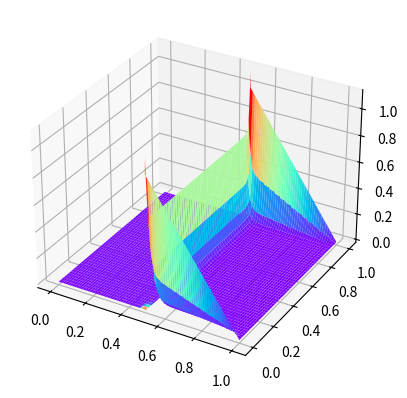

This chart was generated by the following Python code:


import numpy as np
np.set_printoptions(threshold=np.inf)
import matplotlib.pyplot as plt
from scipy.integrate import dblquad
from math import sqrt

def F(x,y):
    # return 0
    return np.sin(np.pi*(x+y))

def c(x,y):
    if x < 1/2:
        a = 4
    else:
        a = 1
    return 1000*4*a #坐标变换
    #return 1+x+y

def b(x,y):
    if x >= 1/2:
        a = 2*(1-x)
    else:
        a = 0
    return a
    #return 0

alpha = 1 #interface jump
beta = 0
eps = 1.0    
N = 32
h = 1/(2*N)
U = np.zeros((4*N**2,4*N**2))
B = np.zeros(4*N**2)

#boundary y=0.
for i in range(0,N):
    x0 = (2*i+1)*h
    y0 = h
    f0 = F(x0,y0)
    c0 = c(x0,y0)
    mu0 = np.sqrt(c0)/eps
    xi = (2*i+1)*h
    U[i,[4*i,4*i+1,4*i+2,4*i+3]] = np.array([np.exp(-mu0*h),np.exp(-mu0*h),np.exp(-2*mu0*h),1])
    B[i] = (- f0/c0 + b(xi,0))*np.exp(-mu0*h)
#boundary y=1.
for i in range(0,N):
    x0 = (2*i+1)*h
    y0 = 1-h
    f0 = F(x0,y0)
    c0 = c(x0,y0)
    mu0 = np.sqrt(c0)/eps
    xi = (2*i+1)*h
    U[N+i,[4*N*(N-1)+4*i,4*N*(N-1)+4*i+1,4*N*(N-1)+4*i+2,4*N*(N-1)+4*i+3]] = np.array([np.exp(-mu0*h),np.exp(-mu0*h),1,np.exp(-2*mu0*h)])
    B[N+i] = (- f0/c0 + b(xi,1))*np.exp(-mu0*h)
#boundary x=0.
for i in range(0,N):
    x0 = h
    y0 = (2*i+1)*h
    f0 = F(x0,y0)
    c0 = c(x0,y0)
    mu0 = np.sqrt(c0)/eps
    yi = (2*i+1)*h
    U[2*N+i,[4*N*i,4*N*i+1,4*N*i+2,4*N*i+3]] = np.array([np.exp(-2*mu0*h),1,np.exp(-mu0*h),np.exp(-mu0*h)])
    B[2*N+i] = (- f0/c0 + b(0,yi))*np.exp(-mu0*h)
#boundary x=1.
for i in range(0,N):
    x0 = 1-h
    y0 = (2*i+1)*h
    f0 = F(x0,y0)
    c0 = c(x0,y0)
    mu0 = np.sqrt(c0)/eps
    yi = (2*i+1)*h
    U[3*N+i,[4*N*(i+1)-4,4*N*(i+1)-3,4*N*(i+1)-2,4*N*(i+1)-1]] = np.array([1,np.exp(-2*mu0*h),np.exp(-mu0*h),np.exp(-mu0*h)])
    B[3*N+i] = (- f0/c0 + b(1,yi))*np.exp(-mu0*h)

for i in range(0,N-1):
    for j in range(0,N):
        x0 = (2*i+1)*h
        y0 = (2*j+1)*h
        f0 = F(x0,y0)
        c0 = c(x0,y0)
        mu0 = np.sqrt(c0)/eps
        x1 = (2*i+1)*h + 2*h
        f1 = F(x1,y0)
        c1 = c(x1,y0)
        mu1 = np.sqrt(c1)/eps
        mu = max(mu0,mu1)
        U[4*N+N*i+j,[4*N*j+4*i,4*N*j+4*i+1,4*N*j+4*i+2,4*N*j+4*i+3,4*N*j+4*i+4,4*N*j+4*i+5,4*N*j+4*i+6,4*N*j+4*i+7]] = np.array([np.exp((mu0-mu)*h),np.exp(-(mu0+mu)*h),np.exp(-mu*h),np.exp(-mu*h),-np.exp(-(mu1+mu)*h),-np.exp((mu1-mu)*h),-np.exp(-mu*h),-np.exp(-mu*h)])
        B[4*N+N*i+j] = (f1/c1 - f0/c0)*np.exp(-mu*h)
        U[4*N+N*(N-1)+N*i+j,[4*N*j+4*i,4*N*j+4*i+1,4*N*j+4*i+2,4*N*j+4*i+3,4*N*j+4*i+4,4*N*j+4*i+5,4*N*j+4*i+6,4*N*j+4*i+7]] = np.array([mu0*np.exp((mu0-mu)*h),-mu0*np.exp(-(mu0+mu)*h),0,0,-mu1*np.exp(-(mu1+mu)*h),mu1*np.exp((mu1-mu)*h),0,0])
        B[4*N+N*(N-1)+N*i+j] = 0
        #interface
        if i==int(N/2)-1: 
            B[4*N+N*i+j] = B[4*N+N*i+j] - alpha*np.exp(-mu*h)
            B[4*N+N*(N-1)+N*i+j] = B[4*N+N*(N-1)+N*i+j] - beta*np.exp(-mu*h)

for i in range(0,N):
    for j in range(0,N-1):
        x0 = (2*i+1)*h
        y0 = (2*j+1)*h
        f0 = F(x0,y0)
        c0 = c(x0,y0)
        mu0 = np.sqrt(c0)/eps
        y1 = (2*j+1)*h + 2*h
        f1 = F(x0,y1)
        c1 = c(x0,y1)
        mu1 = np.sqrt(c1)/eps
        mu = max(mu0,mu1)
        U[4*N+2*N*(N-1)+N*j+i,[4*N*j+4*i,4*N*j+4*i+1,4*N*j+4*i+2,4*N*j+4*i+3,4*N*(j+1)+4*i,4*N*(j+1)+4*i+1,4*N*(j+1)+4*i+2,4*N*(j+1)+4*i+3]] = np.array([np.exp(-mu*h),np.exp(-mu*h),np.exp((mu0-mu)*h),np.exp(-(mu0+mu)*h),-np.exp(-mu*h),-np.exp(-mu*h),-np.exp(-(mu1+mu)*h),-np.exp((mu1-mu)*h)])
        B[4*N+2*N*(N-1)+N*j+i] = (f1/c1 - f0/c0)*np.exp(-mu*h)
        U[4*N+3*N*(N-1)+N*j+i,[4*N*j+4*i,4*N*j+4*i+1,4*N*j+4*i+2,4*N*j+4*i+3,4*N*(j+1)+4*i,4*N*(j+1)+4*i+1,4*N*(j+1)+4*i+2,4*N*(j+1)+4*i+3]] = np.array([0,0,mu0*np.exp((mu0-mu)*h),-mu0*np.exp(-(mu0+mu)*h),0,0,-mu1*np.exp(-(mu1+mu)*h),mu1*np.exp((mu1-mu)*h)])
        B[4*N+3*N*(N-1)+N*j+i] = 0

#计算解
C = np.linalg.solve(U,B)
up = np.zeros((N,N))
for i in range(0,N):
    for j in range(0,N):
        x0 = (2*i+1)*h
        y0 = (2*j+1)*h
        f0 = F(x0,y0)
        c0 = c(x0,y0)
        mu0 = np.sqrt(c0)/eps
        c1 = C[4*N*j+4*i]
        c2 = C[4*N*j+4*i+1]
        c3 = C[4*N*j+4*i+2]
        c4 = C[4*N*j+4*i+3]
        up[j,i] = f0/c0 + c1 + c2 + c3 + c4
up0 = np.zeros((N+2,N+2))
up0[1:N+1,1:N+1] = up
for k in range(0,N+2):
    s = k/(N+1)
    up0[0,k] = b(s,0)
    up0[N+1,k] = b(s,1)
    up0[k,0] = b(0,s)
    up0[k,N+1] = b(1,s)
x = np.linspace(h,1-h,N)
x0 = np.zeros(N+2)
x0[1:N+1] = x
# xx,yy = np.meshgrid(x0,x0)
# fig, ax = plt.subplots(subplot_kw={"projection": "3d"})
# ax.plot_surface(xx, yy, up0, cmap='rainbow')
# plt.show()

#refinement
M = 10
u_refine = np.zeros((M*N+1,M*N+1))
hh = 1/(M*N)
for i in range(0,N):
    for j in range(0,N):
        x0 = (2*i+1)*h
        y0 = (2*j+1)*h
        f0 = F(x0,y0)
        c0 = c(x0,y0)
        mu0 = np.sqrt(c0)/eps
        c1 = C[4*N*j+4*i]
        c2 = C[4*N*j+4*i+1]
        c3 = C[4*N*j+4*i+2]
        c4 = C[4*N*j+4*i+3]
        for ki in range(0,M+1):
            for kj in range(0,M+1):
                xhi = -h + ki*hh
                xhj = -h + kj*hh
                # if np.exp(mu0*xhi)>1e10 or np.exp(-mu0*xhi)>1e3 or np.exp(mu0*xhj)>1e3 or np.exp(-mu0*xhj)>1e3: print(max(np.exp(mu0*xhi), np.exp(mu0*xhj)))
                # print('c',c1, c2,c3,c4)
                # print('m',c1*np.exp(mu0*xhi), c2*np.exp(-mu0*xhi), c3*np.exp(mu0*xhj), c4*np.exp(-mu0*xhj))
                c11 = 0.0 if c1<np.exp(-21-mu0*xhi) else c1*np.exp(mu0*xhi)
                c22 = 0.0 if c2<np.exp(-21+mu0*xhi) else c2*np.exp(-mu0*xhi)
                c33 = 0.0 if c3<np.exp(-21-mu0*xhj) else c3*np.exp(mu0*xhj)
                c44 = 0.0 if c4<np.exp(-21+mu0*xhj) else c4*np.exp(-mu0*xhj)
                u_refine[j*M+kj,i*M+ki] = f0/c0 + c11 + c22 + c33 + c44 
for k in range(0,M*N+1):
    s = k*hh
    u_refine[0,k] = b(s,0)
    u_refine[M*N,k] = b(s,1)
    u_refine[k,0] = b(0,s)
    u_refine[k,M*N] = b(1,s)
xh = np.linspace(0,1,N*M+1)
yh = np.linspace(0,1,N*M+1)
fig = plt.figure()
ax = fig.add_subplot(111, projection='3d')
xxh, yyh = np.meshgrid(xh[:int(N*M/2)], yh)
ax.plot_surface(xxh, yyh, u_refine[:, :int(N*M/2)], cmap='rainbow')
xxh, yyh = np.meshgrid(xh[int(N*M/2):], yh)
ax.plot_surface(xxh, yyh, u_refine[:, int(N*M/2):], cmap='rainbow')
plt.show()


